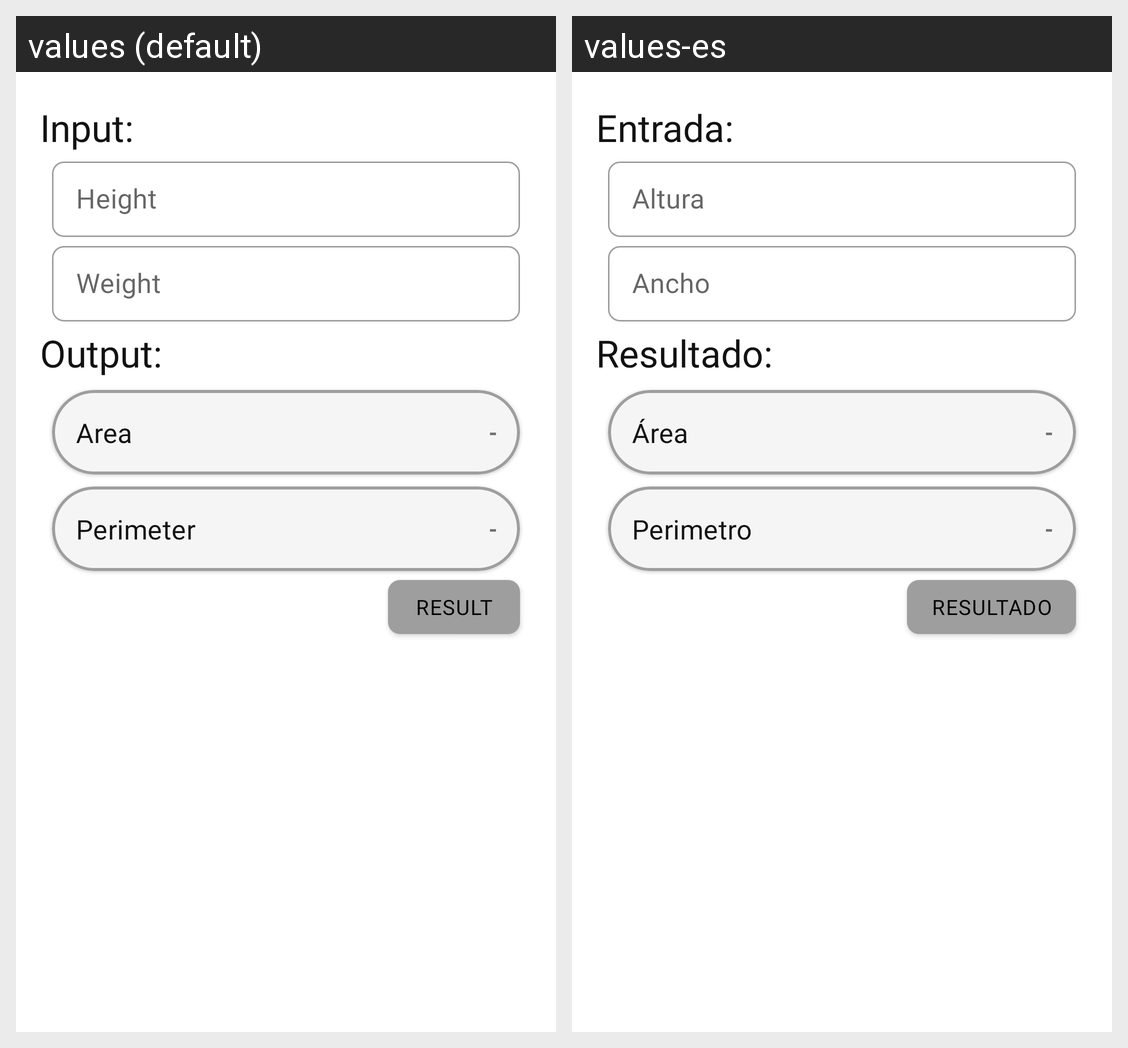

Translations of the strings shown on this Android screen, per locale in the grid:
Android screen res/layout/fragment_figures_rhomb.xml rendered under 2 locales, left to right: values (default), values-es. Device: Nexus 5 (rendered at 1080×1920; each locale shown at half size, 540×960, under a caption strip naming it); theme Theme.SmartCalculator.
Strings drawn on this screen, with the default value and each locale's value (text and hints the layout hard-codes, and strings that could not be matched under every locale, appear in the picture but are not listed):

tv_input
  values: Input:
  values-es: Entrada:

hint_height
  values: Height
  values-es: Altura

hint_weight
  values: Weight
  values-es: Ancho

tv_output
  values: Output:
  values-es: Resultado:

prefix_value_area
  values: Area
  values-es: Área

hint_value_result_simbol
  values: -
  values-es: -

prefix_value_perimeter
  values: Perimeter
  values-es: Perimetro

hint_value_result
  values: Result
  values-es: Resultado
